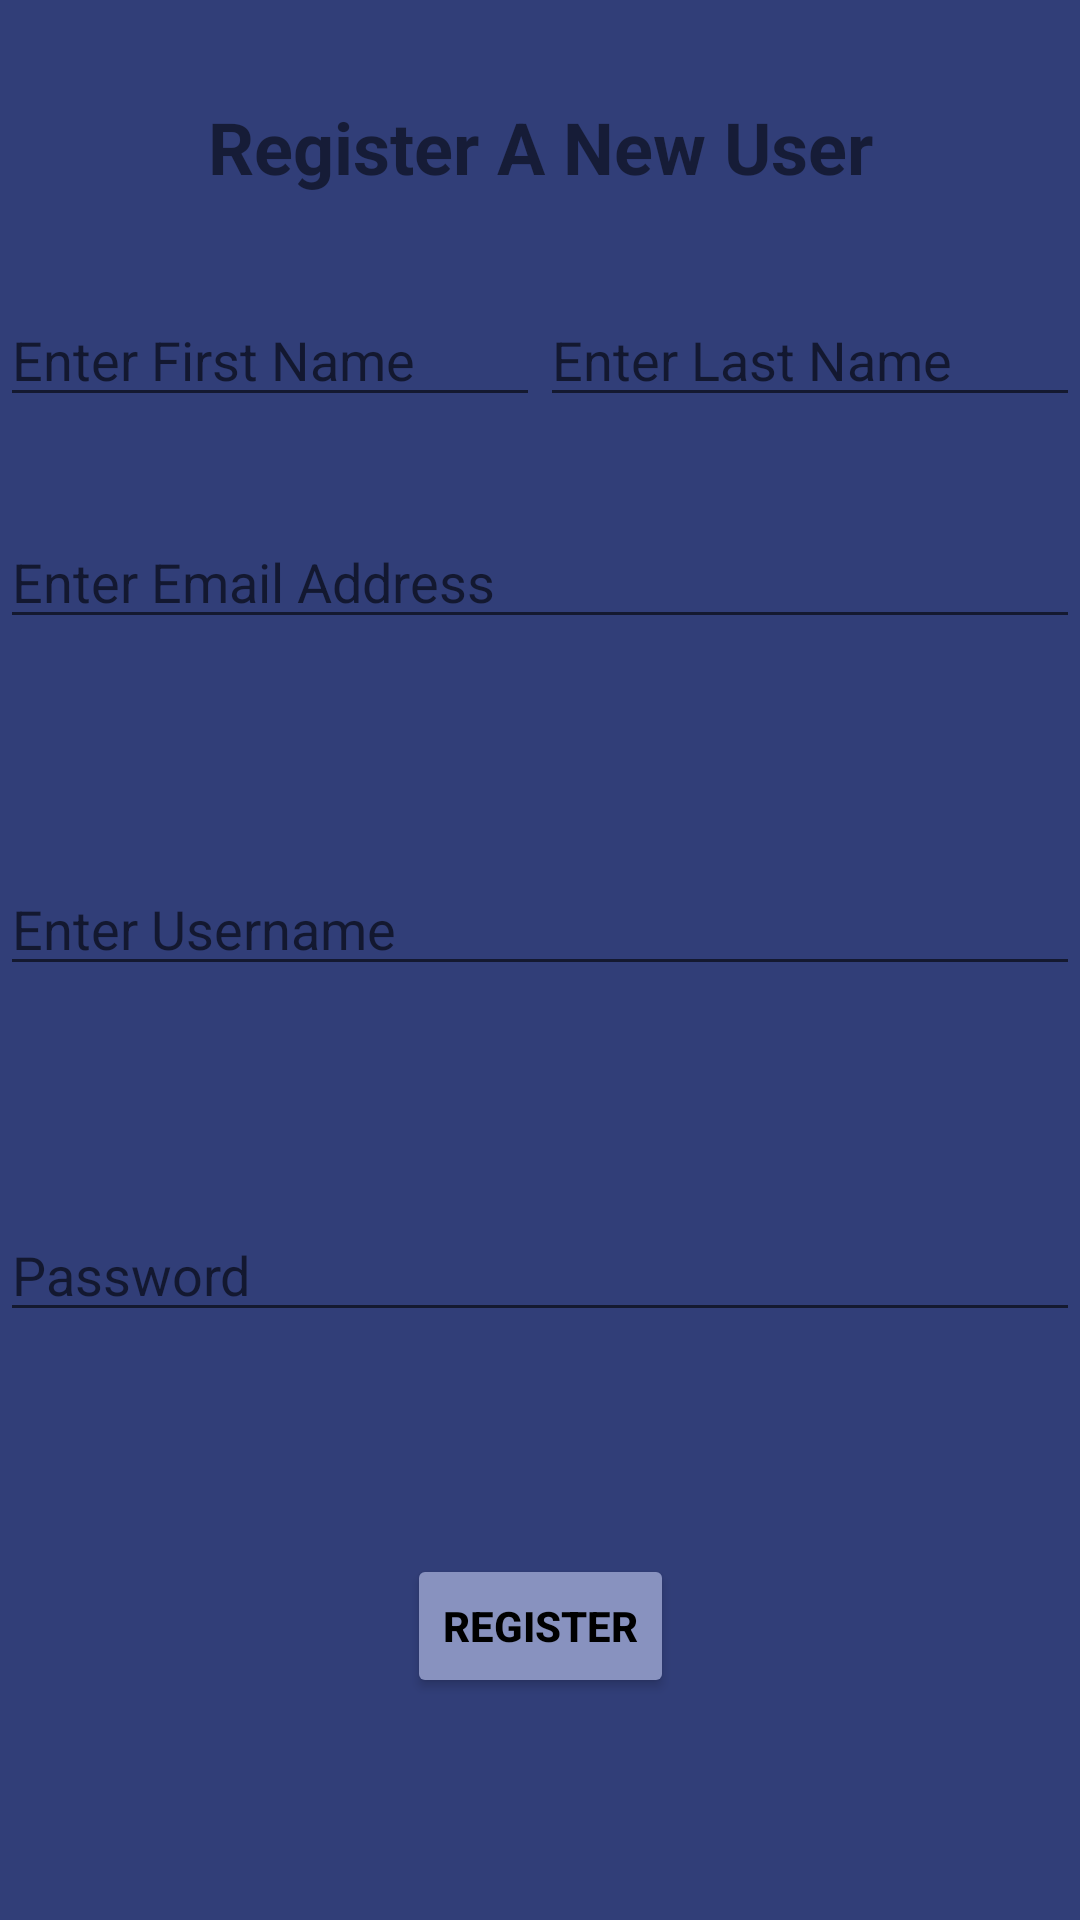

The Android layout XML behind this screen, and the referenced resources:
<!-- AndroidManifest.xml: application theme Theme.C868SoftwareDevCapstoneTriciaAloufi -->
<!-- res/layout/register_activity.xml -->
<?xml version="1.0" encoding="utf-8"?>
<androidx.constraintlayout.widget.ConstraintLayout xmlns:android="http://schemas.android.com/apk/res/android"
        xmlns:app="http://schemas.android.com/apk/res-auto"
        xmlns:tools="http://schemas.android.com/tools"
        android:background ="@color/darkBlue"
        android:layout_width="match_parent"
        android:layout_height="wrap_content"
        android:paddingLeft="@dimen/fragment_horizontal_margin"
        android:paddingTop="@dimen/fragment_vertical_margin"
        android:paddingRight="@dimen/fragment_horizontal_margin"
        android:paddingBottom="@dimen/fragment_vertical_margin"
        tools:context=".UserInterface.RegisterActivity">

        <TextView
            android:id="@+id/registerTxt"
            android:layout_width="match_parent"
            android:layout_height="wrap_content"
            android:fontFamily="sans-serif"
            android:text="@string/register_a_new_user"
            android:textAlignment="center"
            android:textSize="24sp"
            android:textStyle="bold"
            android:typeface="normal"
            app:layout_constraintBottom_toTopOf="@+id/firstName"
            app:layout_constraintEnd_toEndOf="parent"
            app:layout_constraintStart_toStartOf="parent"
            app:layout_constraintTop_toTopOf="parent" />

        <EditText
            android:id="@+id/firstName"
            android:layout_width="0dp"
            android:layout_height="wrap_content"
            android:hint="@string/prompt_firstName"
            android:inputType="textPersonName"
            android:selectAllOnFocus="true"
            android:textColor="@color/white"
            app:layout_constraintBottom_toTopOf="@+id/regEmailAddress"
            app:layout_constraintEnd_toStartOf="@id/lastName"
            app:layout_constraintStart_toStartOf="parent"
            app:layout_constraintTop_toBottomOf="@id/registerTxt" />

        <EditText
            android:id="@+id/regEmailAddress"
            android:layout_width="0dp"
            android:layout_height="wrap_content"
            android:hint="@string/prompt_emailAddress"
            android:inputType="textEmailAddress"
            android:selectAllOnFocus="true"
            android:textColor="@color/white"
            app:layout_constraintBottom_toTopOf="@+id/regUser"
            app:layout_constraintEnd_toEndOf="parent"
            app:layout_constraintStart_toStartOf="parent"
            app:layout_constraintTop_toTopOf="@id/lastName" />

        <EditText
            android:id="@+id/lastName"
            android:layout_width="0dp"
            android:layout_height="wrap_content"
            android:hint="@string/prompt_lastName"
            android:inputType="textPersonName"
            android:selectAllOnFocus="true"
            android:textColor="@color/white"
            app:layout_constraintBottom_toTopOf="@+id/regEmailAddress"
            app:layout_constraintEnd_toEndOf="parent"
            app:layout_constraintStart_toEndOf="@id/firstName"
            app:layout_constraintTop_toBottomOf="@id/registerTxt" />

        <EditText
            android:id="@+id/regUser"
            android:layout_width="0dp"
            android:layout_height="wrap_content"
            android:hint="@string/prompt_username"
            android:inputType="text"
            android:selectAllOnFocus="true"
            android:textColor="@color/white"
            app:layout_constraintBottom_toTopOf="@+id/regPass"
            app:layout_constraintEnd_toEndOf="parent"
            app:layout_constraintStart_toStartOf="parent"
            app:layout_constraintTop_toBottomOf="@id/regEmailAddress" />

        <EditText
            android:id="@+id/regPass"
            android:layout_width="0dp"
            android:layout_height="wrap_content"
            android:hint="@string/prompt_password"
            android:imeActionLabel="@string/action_sign_in_short"
            android:imeOptions="actionDone"
            android:inputType="textPassword"
            android:selectAllOnFocus="true"
            android:textColor="@color/white"
            app:layout_constraintBottom_toTopOf="@+id/registerBtn"
            app:layout_constraintEnd_toEndOf="parent"
            app:layout_constraintStart_toStartOf="parent"
            app:layout_constraintTop_toBottomOf="@+id/regUser" />

        <Button
            android:id="@+id/registerBtn"
            android:layout_width="wrap_content"
            android:layout_height="wrap_content"
            android:layout_gravity="start"
            android:backgroundTint="@color/greyBlue"
            android:text="@string/register"
            android:textColor="@color/black"
            android:textStyle="bold"
            app:layout_constraintBottom_toBottomOf="parent"
            app:layout_constraintEnd_toEndOf="parent"
            app:layout_constraintStart_toStartOf="parent"
            app:layout_constraintTop_toBottomOf="@+id/regPass" />
</androidx.constraintlayout.widget.ConstraintLayout>
<!-- resources referenced by this layout -->
<resources>
  <color name="black">#FF000000</color>
  <color name="darkBlue">#313e78</color>
  <color name="greyBlue">#8892bf</color>
  <color name="white">#FFFFFFFF</color>
  <string name="action_sign_in_short">Sign in</string>
  <string name="prompt_emailAddress">Enter Email Address</string>
  <string name="prompt_firstName">Enter First Name</string>
  <string name="prompt_lastName">Enter Last Name</string>
  <string name="prompt_password">Password</string>
  <string name="prompt_username">Enter Username</string>
  <string name="register">Register</string>
  <string name="register_a_new_user">Register A New User</string>
  <style name="Theme.C868SoftwareDevCapstoneTriciaAloufi" parent="Theme.MaterialComponents.DayNight.DarkActionBar">
          
          <item name="colorPrimary">@color/darkBlue</item>
          <item name="colorPrimaryVariant">@color/greyBlue</item>
          <item name="colorOnPrimary">@color/lighterblue</item>
          
          <item name="colorSecondary">@color/darkBlue</item>
          <item name="colorSecondaryVariant">@color/greyBlue</item>
          <item name="colorOnSecondary">@color/lighterblue</item>
          
          <item name="android:statusBarColor">?attr/colorPrimaryVariant</item>
          
      </style>
  <color name="lighterblue">#9dc9ed</color>
</resources>
